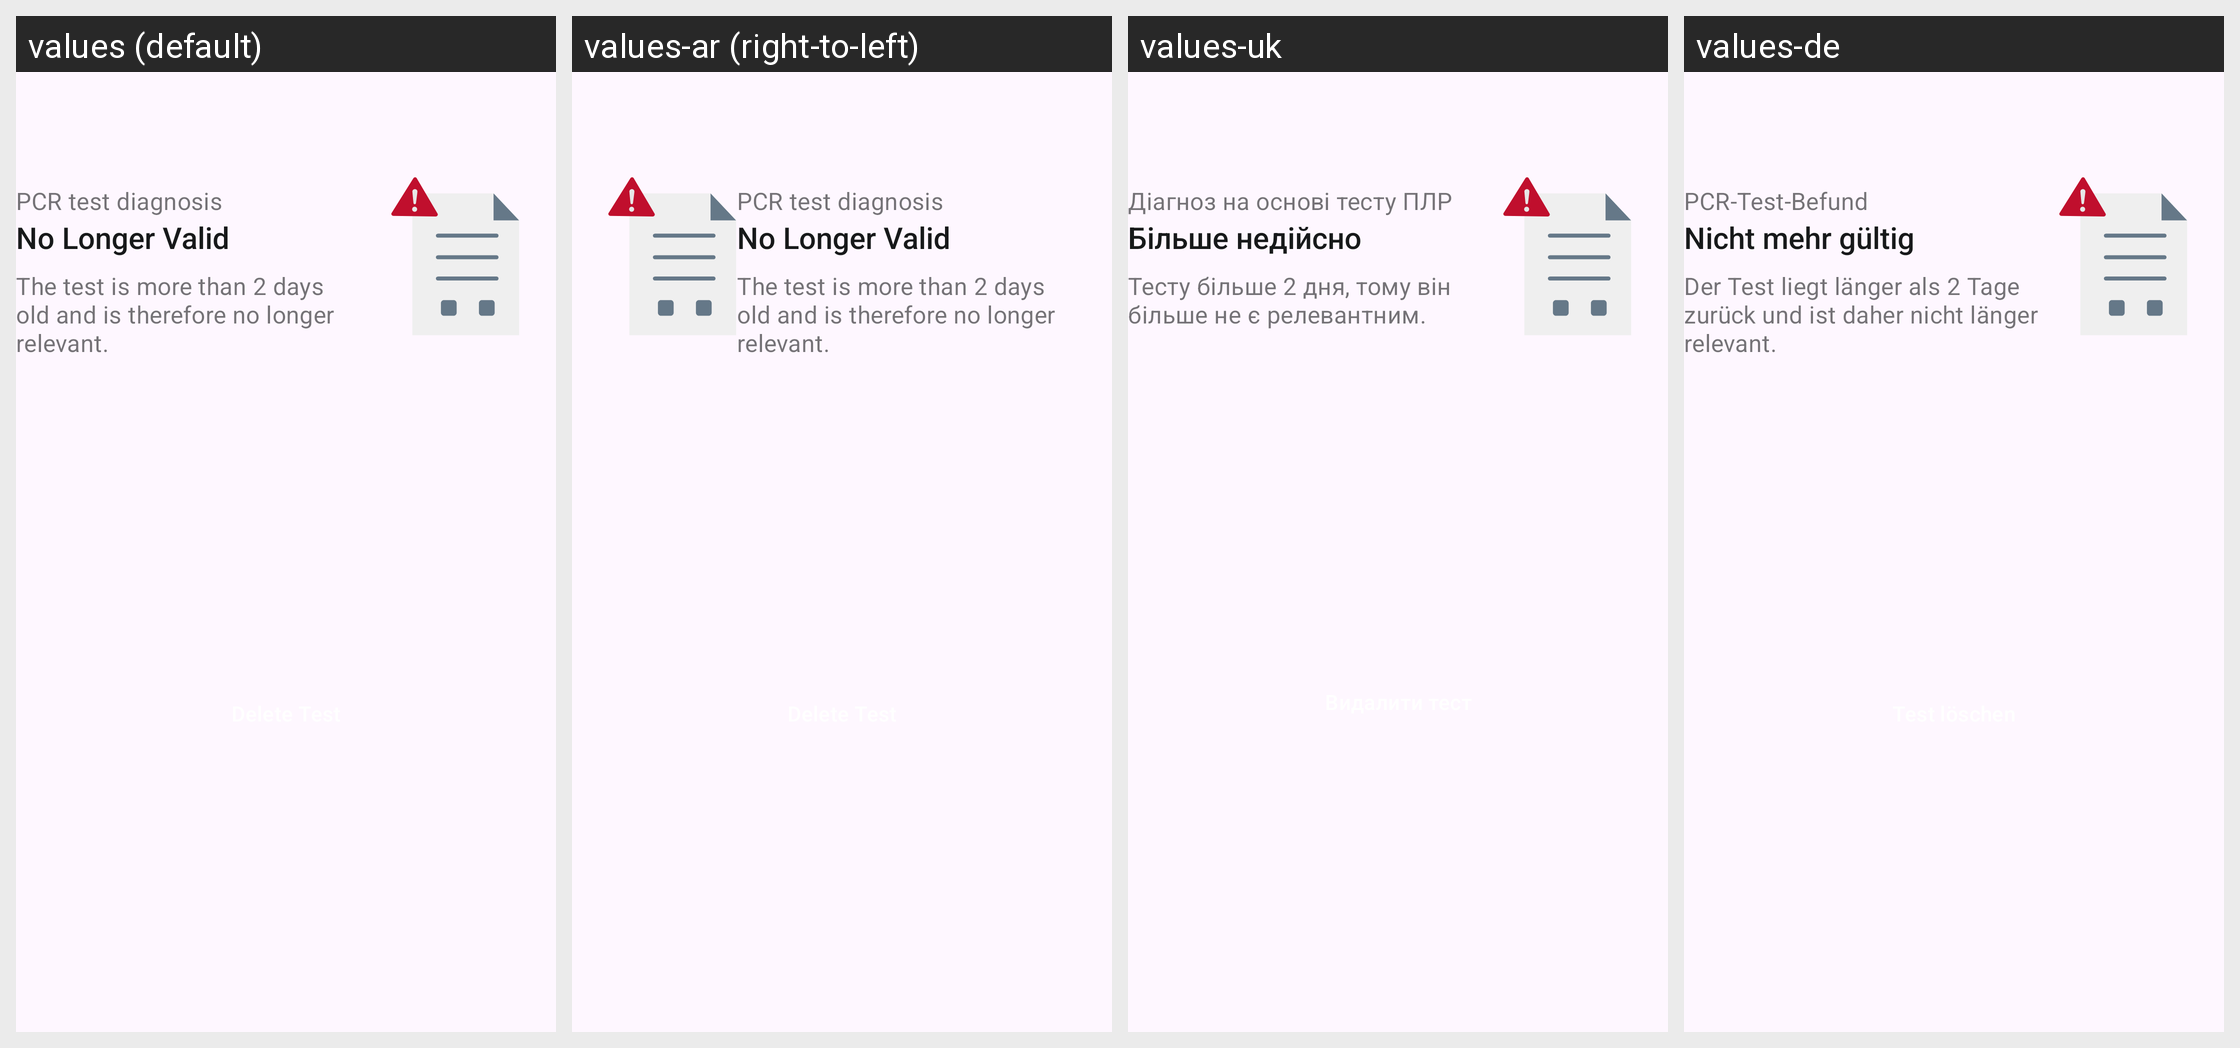

Here is an Android app screen in its default locale and in the app's own translations. Write out the translated-string differences for the strings that appear on this screen.
Android screen res/layout/family_pcr_test_card_redeemed.xml rendered under 4 locales, left to right: values (default), values-ar (right-to-left), values-uk, values-de. Device: Nexus 5 (rendered at 1080×1920; each locale shown at half size, 540×960, under a caption strip naming it); theme AppTheme.
Other locales in the repository, not shown: values-bg, values-en, values-pl, values-pt, values-ro, values-ru, values-tr.
Strings drawn on this screen, with the default value and each locale's value (text and hints the layout hard-codes, and strings that could not be matched under every locale, appear in the picture but are not listed):

family_tests_cards_pcr_title
  values: PCR test diagnosis
  values-ar: PCR test diagnosis  [not translated; the default value is used]
  values-uk: Діагноз на основі тесту ПЛР
  values-de: PCR-Test-Befund

ag_homescreen_card_status_invalid
  values: No Longer Valid
  values-ar: No Longer Valid  [not translated; the default value is used]
  values-uk: Більше недійсно
  values-de: Nicht mehr gültig

family_tests_cards_redeemed_body
  values: The test is more than 2 days old and is therefore no longer relevant.
  values-ar: The test is more than 2 days old and is therefore no longer relevant.  [not translated; the default value is used]
  values-uk: Тесту більше 2 дня, тому він більше не є релевантним.
  values-de: Der Test liegt länger als 2 Tage zurück und ist daher nicht länger relevant.
